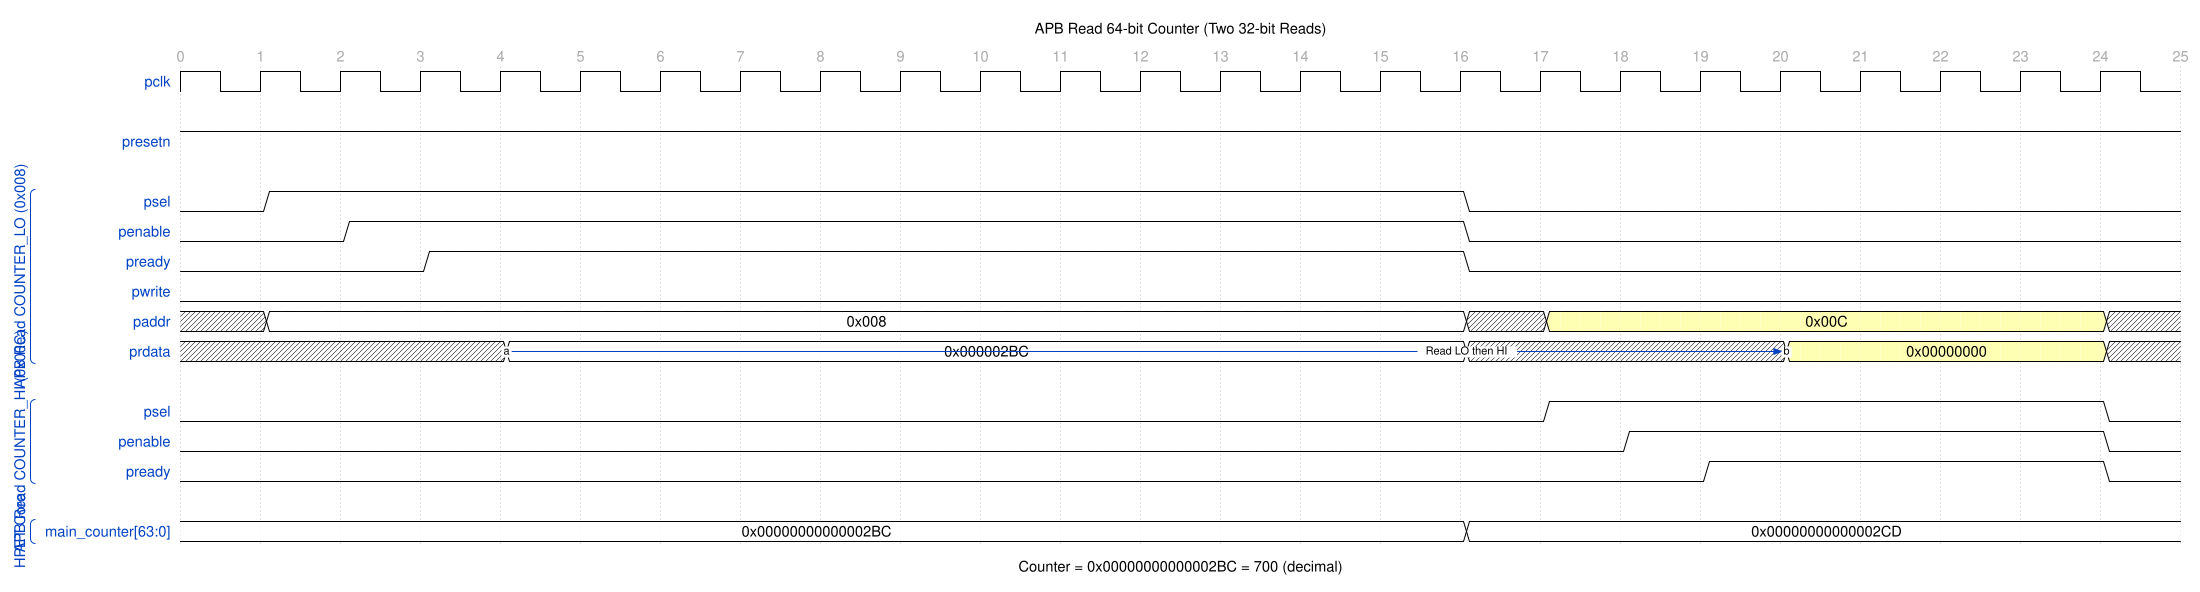

Write the WaveJSON whose rendering is this waveform diagram.

{
  "signal": [
    {
      "name": "pclk",
      "wave": "p........................",
      "period": 1.0
    },
    {},
    {
      "name": "presetn",
      "wave": "1........................"
    },
    {},
    [
      "APB Read COUNTER_LO (0x008)",
      {
        "name": "psel",
        "wave": "01..............0........"
      },
      {
        "name": "penable",
        "wave": "0.1.............0........"
      },
      {
        "name": "pready",
        "wave": "0..1............0........"
      },
      {
        "name": "pwrite",
        "wave": "0........................"
      },
      {
        "name": "paddr",
        "wave": "x2..............x3......x",
        "data": [
          "0x008",
          "0x00C"
        ]
      },
      {
        "name": "prdata",
        "wave": "x...2...........x...3...x",
        "data": [
          "0x000002BC",
          "0x00000000"
        ],
        "node": "....a...............b"
      }
    ],
    {},
    [
      "APB Read COUNTER_HI (0x00C)",
      {
        "name": "psel",
        "wave": "0................1......0"
      },
      {
        "name": "penable",
        "wave": "0.................1.....0"
      },
      {
        "name": "pready",
        "wave": "0..................1....0"
      }
    ],
    {},
    [
      "HPET Core",
      {
        "name": "main_counter[63:0]",
        "wave": "2...............2........",
        "data": [
          "0x00000000000002BC",
          "0x00000000000002CD"
        ]
      }
    ]
  ],
  "head": {
    "text": "APB Read 64-bit Counter (Two 32-bit Reads)",
    "tick": 0,
    "every": 1
  },
  "foot": {
    "text": "Counter = 0x00000000000002BC = 700 (decimal)"
  },
  "config": {
    "hscale": 2
  },
  "edge": [
    "a-~>b Read LO then HI"
  ]
}
